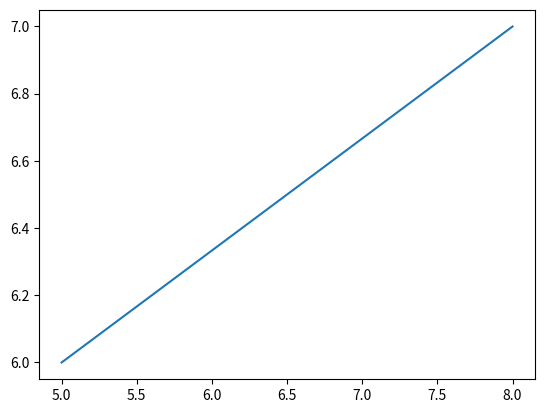

Recreate this plot in Python.
import matplotlib.pyplot as plt
import numpy as np
#[[time,mm],[time,mm]]

def plotGraph(lt):
    x = []
    y = []
    for i in lt:
        x.append(i[0])
        y.append(i[1])



    xpoints = np.array(x)
    ypoints = np.array(y)

    plt.plot(xpoints, ypoints)
    plt.show()






plotGraph([[5,6],[8,7]])